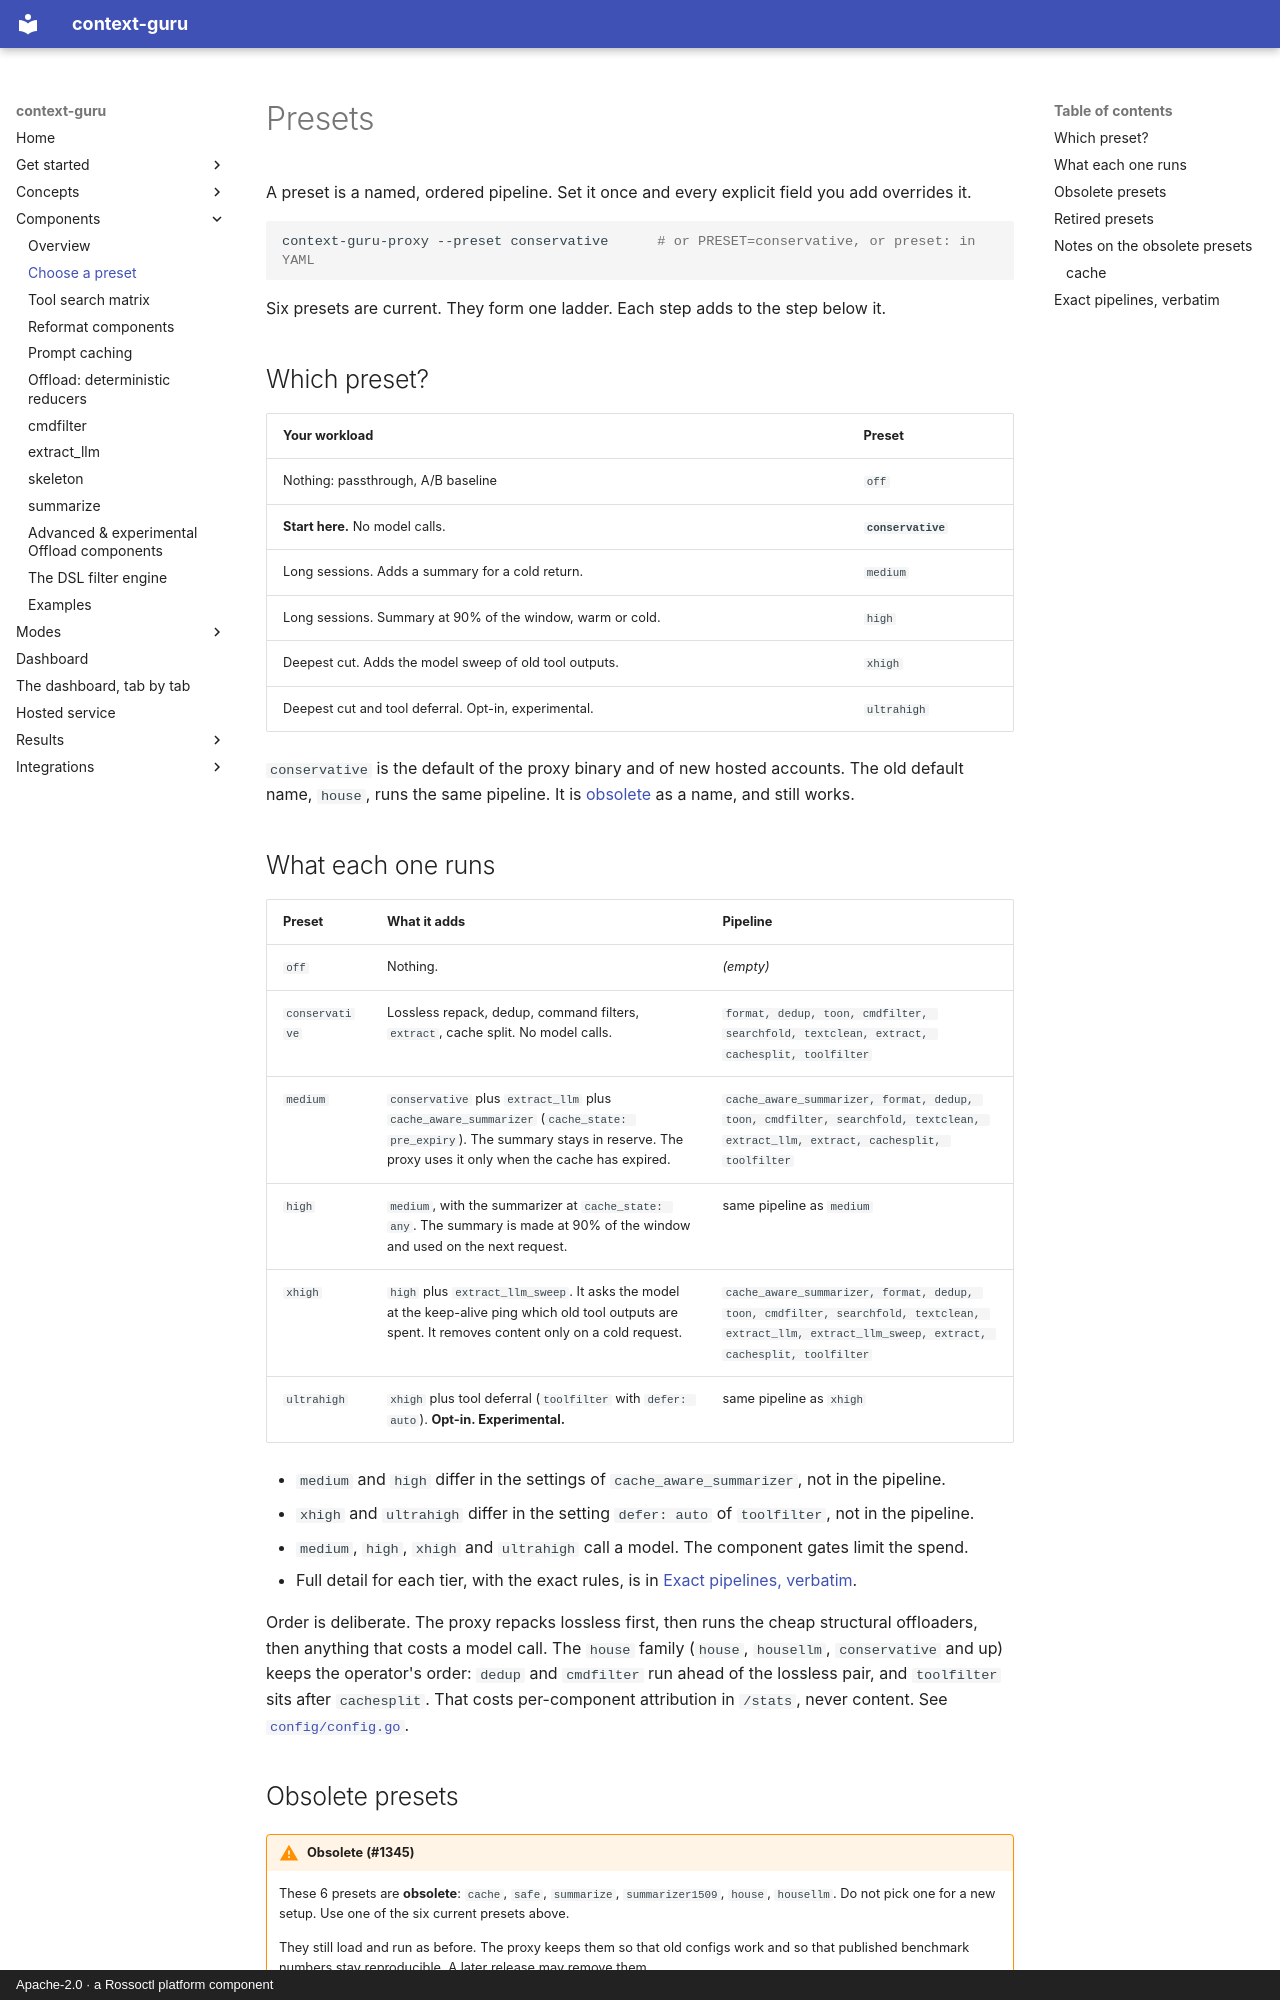

repository: rossoctl/context-guru · page: reference/presets/index.html · generator: mkdocs · copyright: Apache-2.0 · a Rossoctl platform component

# Presets

A preset is a named, ordered pipeline. Set it once and every explicit field you add overrides it.

```sh
context-guru-proxy --preset conservative      # or PRESET=conservative, or preset: in YAML
```

Six presets are current. They form one ladder. Each step adds to the step below it.

## Which preset?

| Your workload | Preset |
|---|---|
| Nothing: passthrough, A/B baseline | `off` |
| **Start here.** No model calls. | **`conservative`** |
| Long sessions. Adds a summary for a cold return. | `medium` |
| Long sessions. Summary at 90% of the window, warm or cold. | `high` |
| Deepest cut. Adds the model sweep of old tool outputs. | `xhigh` |
| Deepest cut and tool deferral. Opt-in, experimental. | `ultrahigh` |

`conservative` is the default of the proxy binary and of new hosted accounts. The old default
name, `house`, runs the same pipeline. It is [obsolete](#obsolete-presets) as a name, and still works.

## What each one runs

| Preset | What it adds | Pipeline |
|---|---|---|
| `off` | Nothing. | *(empty)* |
| `conservative` | Lossless repack, dedup, command filters, `extract`, cache split. No model calls. | `format, dedup, toon, cmdfilter, searchfold, textclean, extract, cachesplit, toolfilter` |
| `medium` | `conservative` plus `extract_llm` plus `cache_aware_summarizer` (`cache_state: pre_expiry`). The summary stays in reserve. The proxy uses it only when the cache has expired. | `cache_aware_summarizer, format, dedup, toon, cmdfilter, searchfold, textclean, extract_llm, extract, cachesplit, toolfilter` |
| `high` | `medium`, with the summarizer at `cache_state: any`. The summary is made at 90% of the window and used on the next request. | same pipeline as `medium` |
| `xhigh` | `high` plus `extract_llm_sweep`. It asks the model at the keep-alive ping which old tool outputs are spent. It removes content only on a cold request. | `cache_aware_summarizer, format, dedup, toon, cmdfilter, searchfold, textclean, extract_llm, extract_llm_sweep, extract, cachesplit, toolfilter` |
| `ultrahigh` | `xhigh` plus tool deferral (`toolfilter` with `defer: auto`). **Opt-in. Experimental.** | same pipeline as `xhigh` |

- `medium` and `high` differ in the settings of `cache_aware_summarizer`, not in the pipeline.
- `xhigh` and `ultrahigh` differ in the setting `defer: auto` of `toolfilter`, not in the pipeline.
- `medium`, `high`, `xhigh` and `ultrahigh` call a model. The component gates limit the spend.
- Full detail for each tier, with the exact rules, is in [Exact pipelines, verbatim](#exact-pipelines-verbatim).

Order is deliberate. The proxy repacks lossless first, then runs the cheap structural
offloaders, then anything that costs a model call. The `house` family (`house`, `housellm`,
`conservative` and up) keeps the operator's order: `dedup` and `cmdfilter` run ahead of the
lossless pair, and `toolfilter` sits after `cachesplit`. That costs per-component attribution
in `/stats`, never content. See [`config/config.go`](../design.md#config-registry).

## Obsolete presets

!!! warning "Obsolete (#1345)"
    These 6 presets are **obsolete**: `cache`, `safe`, `summarize`, `summarizer1509`, `house`,
    `housellm`. Do not pick one for a new setup. Use one of the six current presets above.

    They still load and run as before. The proxy keeps them so that old configs work and
    so that published benchmark numbers stay reproducible. A later release may remove them.

| Preset | Use a current preset instead |
|---|---|
| `house` | `conservative` (same pipeline). `house` was the binary default before `conservative`. |
| `housellm` | `xhigh` (adds the summarizer to it) or `medium`. |
| `cache`, `safe` | `conservative` (no model calls). |
| `summarize`, `summarizer1509` | None. These stay by name for baselines and A/B runs. |

| Preset | Pipeline |
|---|---|
| `cache` | `cachesplit` |
| `safe` | `format, textclean, searchfold, cachesplit` |
| `summarize` | `summarize` |
| `summarizer1509` | `summarize` |
| `house` | `format, dedup, toon, cmdfilter, searchfold, textclean, extract, cachesplit, toolfilter` |
| `housellm` | `format, dedup, toon, cmdfilter, searchfold, textclean, extract_llm, extract_llm_sweep, extract, cachesplit, toolfilter` |

`house` and `housellm` are the old **service** configs. Neither is a recommendation.
